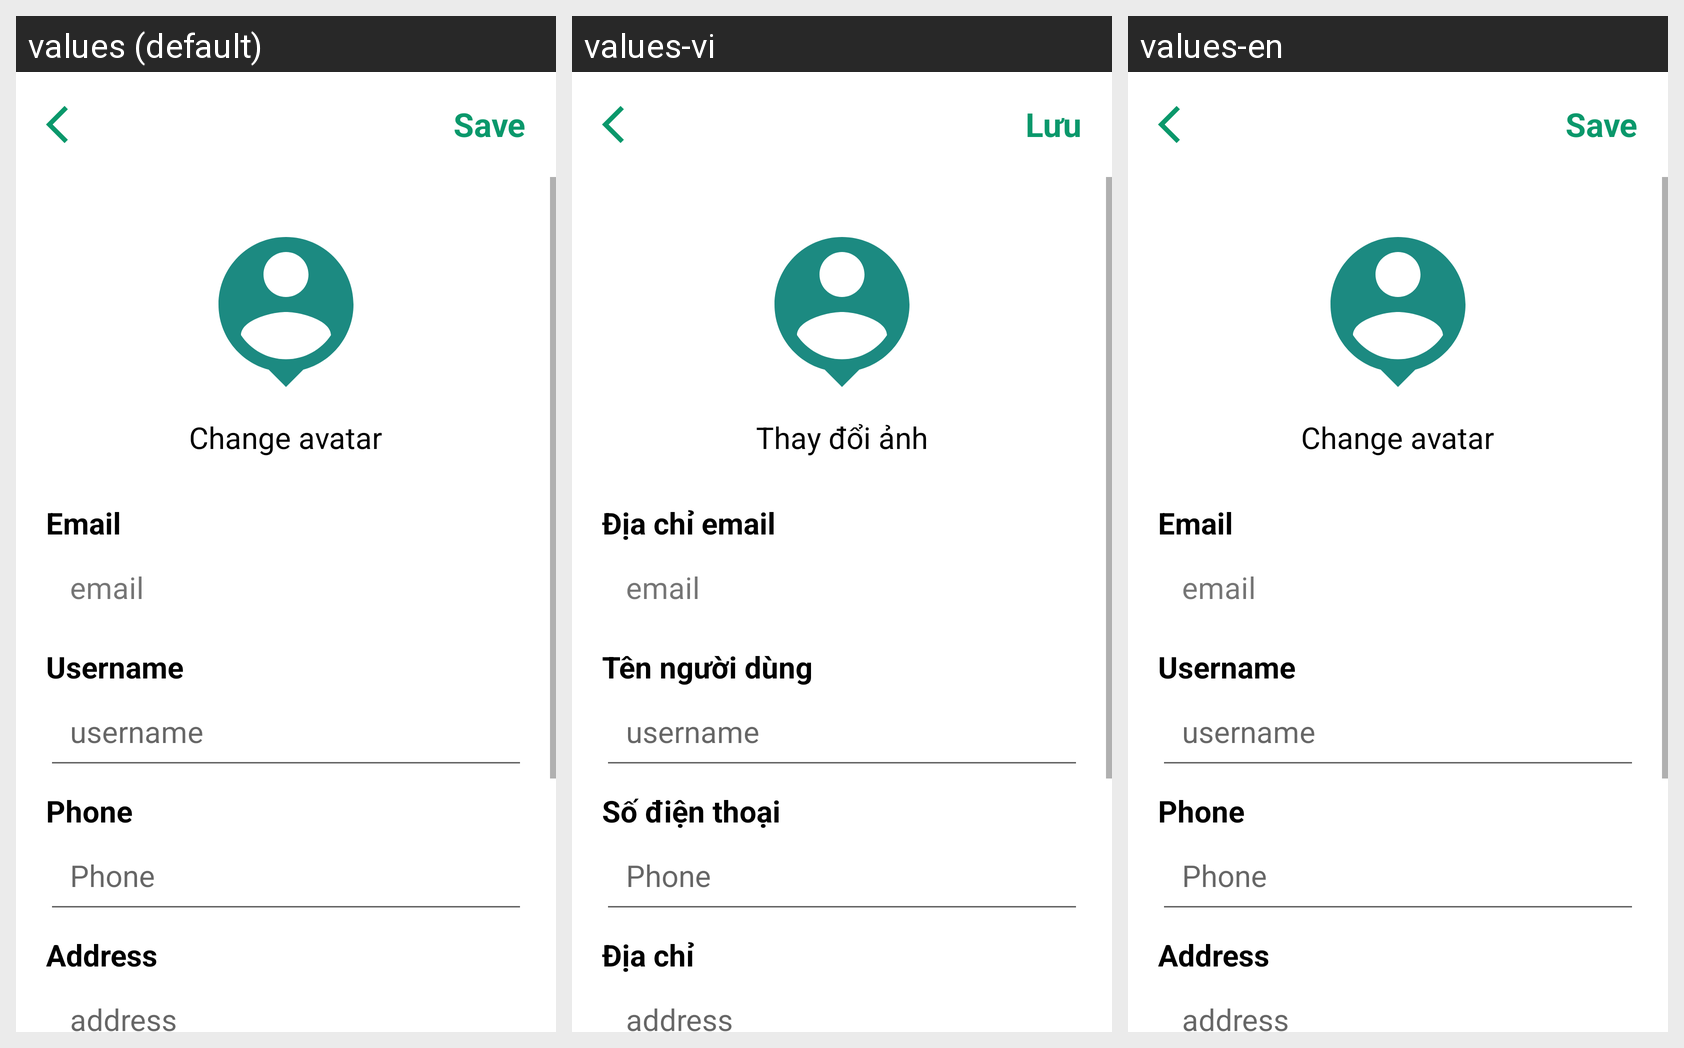

Strings drawn on this Android screen and how each of the app's shown locales translates them:
Android screen res/layout/activity_edit_profile.xml rendered under 3 locales, left to right: values (default), values-vi, values-en. Device: Nexus 5 (rendered at 1080×1920; each locale shown at half size, 540×960, under a caption strip naming it); theme Theme.Login_app.
Strings drawn on this screen, with the default value and each locale's value (text and hints the layout hard-codes, and strings that could not be matched under every locale, appear in the picture but are not listed):

save
  values: Save
  values-vi: Lưu
  values-en: Save

change_avatar
  values: Change avatar
  values-vi: Thay đổi ảnh
  values-en: Change avatar

emailAddress
  values: Email
  values-vi: Địa chỉ email
  values-en: Email

username
  values: Username
  values-vi: Tên người dùng
  values-en: Username

phoneNumber
  values: Phone
  values-vi: Số điện thoại
  values-en: Phone

address
  values: Address
  values-vi: Địa chỉ
  values-en: Address
